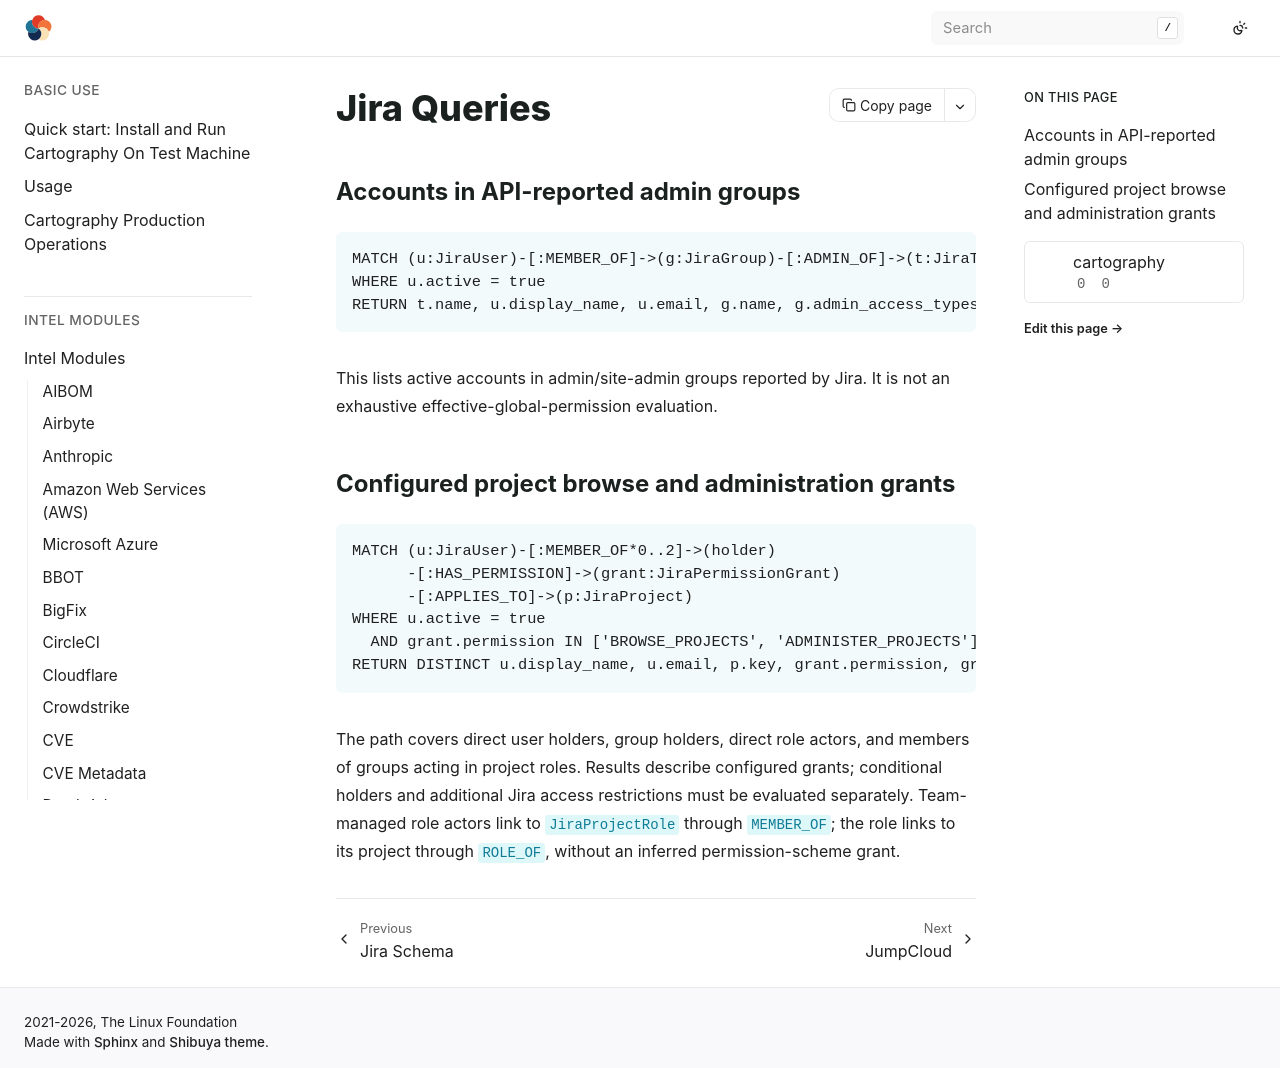

repository: sec-js/cartography · page: modules/jira/queries.html · generator: sphinx

# Jira Queries

## Accounts in API-reported admin groups

```cypher
MATCH (u:JiraUser)-[:MEMBER_OF]->(g:JiraGroup)-[:ADMIN_OF]->(t:JiraTenant)
WHERE u.active = true
RETURN t.name, u.display_name, u.email, g.name, g.admin_access_types
```

This lists active accounts in admin/site-admin groups reported by Jira. It is
not an exhaustive effective-global-permission evaluation.

## Configured project browse and administration grants

```cypher
MATCH (u:JiraUser)-[:MEMBER_OF*0..2]->(holder)
      -[:HAS_PERMISSION]->(grant:JiraPermissionGrant)
      -[:APPLIES_TO]->(p:JiraProject)
WHERE u.active = true
  AND grant.permission IN ['BROWSE_PROJECTS', 'ADMINISTER_PROJECTS']
RETURN DISTINCT u.display_name, u.email, p.key, grant.permission, grant.holder_type
```

The path covers direct user holders, group holders, direct role actors, and
members of groups acting in project roles. Results describe configured grants;
conditional holders and additional Jira access restrictions must be evaluated
separately. Team-managed role actors link to `JiraProjectRole` through `MEMBER_OF`;
the role links to its project through `ROLE_OF`, without an inferred
permission-scheme grant.
